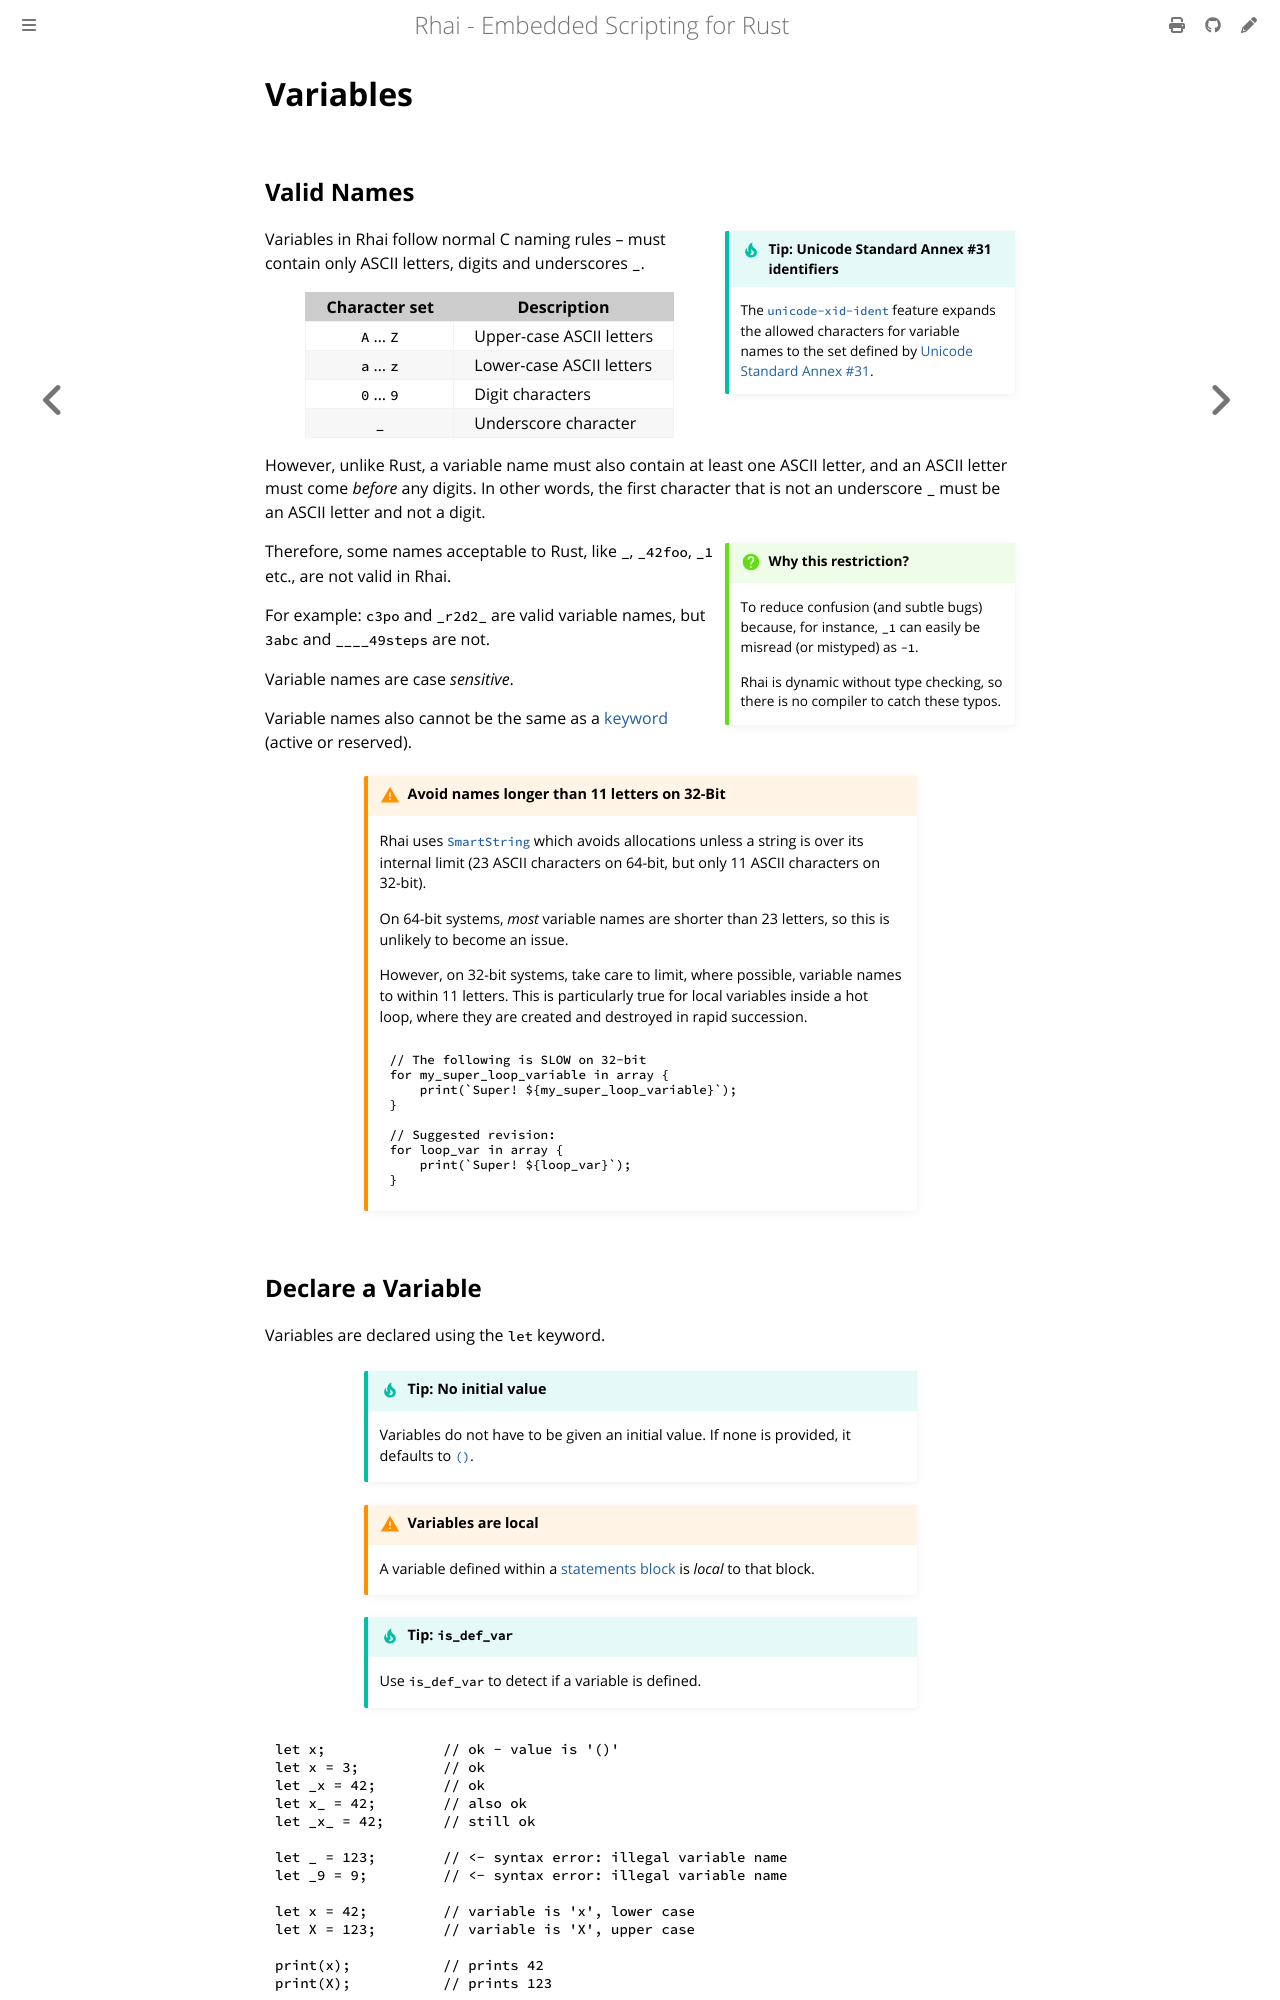

repository: rhaiscript/book · page: language/variables.html · generator: mdbook

Variables
=========

{{#include ../links.md}}


Valid Names
-----------

```admonish tip.side.wide "Tip: Unicode Standard Annex #31 identifiers"

The [`unicode-xid-ident`] feature expands the allowed characters for variable names to the set defined by
[Unicode Standard Annex #31](http://www.unicode.org/reports/tr31/).
```

Variables in Rhai follow normal C naming rules &ndash; must contain only ASCII letters, digits and underscores `_`.

| Character set | Description              |
| :-----------: | ------------------------ |
|  `A` ... `Z`  | Upper-case ASCII letters |
|  `a` ... `z`  | Lower-case ASCII letters |
|  `0` ... `9`  | Digit characters         |
|      `_`      | Underscore character     |

However, unlike Rust, a variable name must also contain at least one ASCII letter, and an ASCII
letter must come _before_ any digits. In other words, the first character that is not an underscore `_`
must be an ASCII letter and not a digit.

```admonish question.side.wide "Why this restriction?"

To reduce confusion (and subtle bugs) because, for instance, `_1` can easily be misread (or mistyped)
as `-1`.

Rhai is dynamic without type checking, so there is no compiler to catch these typos.
```

Therefore, some names acceptable to Rust, like `_`, `_42foo`, `_1` etc., are not valid in Rhai.

For example: `c3po` and `_r2d2_` are valid variable names, but `3abc` and `____49steps` are not.

Variable names are case _sensitive_.

Variable names also cannot be the same as a [keyword] (active or reserved).

```admonish warning.small "Avoid names longer than 11 letters on 32-Bit"

Rhai uses [`SmartString`] which avoids allocations unless a string is over its internal limit
(23 ASCII characters on 64-bit, but only 11 ASCII characters on 32-bit).

On 64-bit systems, _most_ variable names are shorter than 23 letters, so this is unlikely to become
an issue.

However, on 32-bit systems, take care to limit, where possible, variable names to within 11 letters.
This is particularly true for local variables inside a hot loop, where they are created and
destroyed in rapid succession.

~~~js
// The following is SLOW on 32-bit
for my_super_loop_variable in array {
    print(`Super! ${my_super_loop_variable}`);
}

// Suggested revision:
for loop_var in array {
    print(`Super! ${loop_var}`);
}
~~~
```
